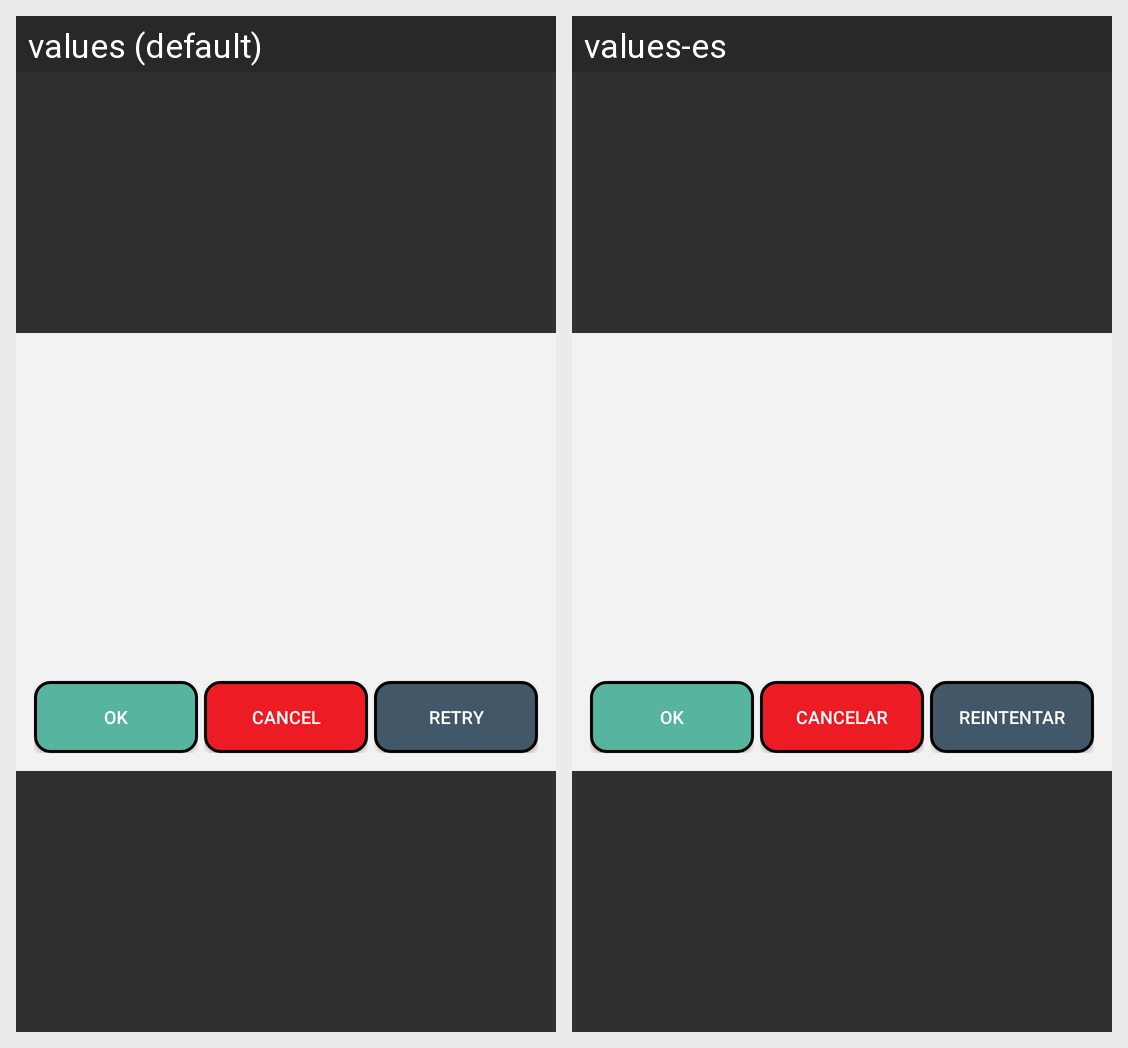

Translations of the strings shown on this Android screen, per locale in the grid:
Android screen res/layout/fragment_partial_pay_dialog.xml rendered under 2 locales, left to right: values (default), values-es. Device: Nexus 5 (rendered at 1080×1920; each locale shown at half size, 540×960, under a caption strip naming it); theme AppTheme.
Strings drawn on this screen, with the default value and each locale's value (text and hints the layout hard-codes, and strings that could not be matched under every locale, appear in the picture but are not listed):

ok
  values: OK
  values-es: OK  [not translated; the default value is used]

cancel2
  values: Cancel
  values-es: Cancelar

retry
  values: Retry
  values-es: Reintentar
